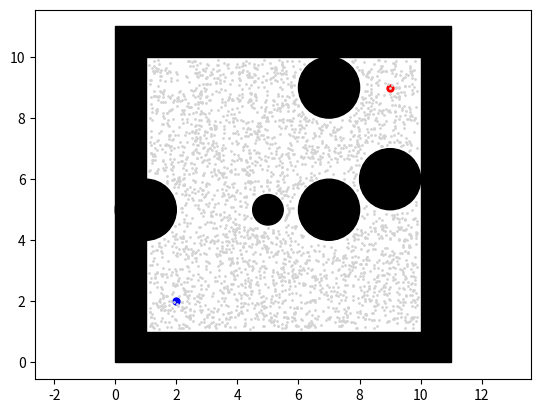

The matplotlib source for this figure: (Note: this script raises an exception after producing the figure.)
#! /usr/bin/env python3

"""Batch Informed Trees (BIT*) algorithm.
@author: Kshitij Karnawat
@author: Abhishek Reddy 
@date: 04/30/2024
"""

import math
import time
import random as rng
import numpy as np
import matplotlib.pyplot as plt
import matplotlib.patches as patches
from scipy.spatial.transform import Rotation

class Node:
    def __init__(self, x, y, parent=None):
        self.x = x
        self.y = y
        self.parent = parent

class Tree:
    """An explicit tree with a set of vertices which are a subset of X_free and edges {(v,w)} for some v,w which is an element of V.

    """
    def __init__(self, start, goal):
        self.start = start              # Start node
        self.goal = goal                # Goal node

        self.radius = 0.5               # Radius of the neighborhood to explore
        self.vertices = set()           # Vertices in the tree
        self.edges = set()              # Edges in the tree
        self.queue_vertices = set()     # Vertices in the queue
        self.queue_edges = set()        # Edeges in the queue
        self.old_vertices = set()       # Vertices in the tree in the last iteration

class BITstar:
    def __init__(self, start, goal, max_iter=200) :
        self.start = Node(start[0], start[1])       # Start node
        self.goal = Node(goal[0], goal[1])          # Goal node
        self.max_iter = max_iter                    # Maximum number of iterations
        self.tree = Tree(self.start, self.goal)     # Tree
        self.x_sample = set()                       # Sampled nodes
        self.g_t = dict()                           # Cost to come to a node
        self.bloat = 0.1                            # Step size
        self.map_size = [[0, 10], [0, 10]]          # Map size
        self.bounds = [[0, 0, 1, 10],
                       [0, 10, 10, 1],
                       [1, 0, 10, 1],
                       [10, 1, 1, 10]]              # Boundaries of the map
        self.obstacles = [[5, 5, 0.5], 
                          [9, 6, 1],
                          [7, 5, 1],
                          [1, 5, 1],
                          [7, 9, 1]]                # Obstacles in the map
        self.fig, self.ax = plt.subplots()          # Plotting Map


    # Algorithm 1: BIT* Algorithm
    def plan(self):
        self.tree.vertices.add(self.start)          # Add start node to the tree
        self.x_sample.add(self.goal)                # Add goal node to the sample set
        
        self.g_t[self.start] = 0.0                  # Cost to come to the start node is 0
        self.g_t[self.goal] = math.inf              # Cost to come to the goal node is infinity (since we don't know the cost yet)

        c_min, theta = self.calculate_distance_and_angle(self.start, self.goal) # Calculate the distance between the start and goal nodes
        
        C = self.rotate_to_world_frame(self.start, 
                                       self.goal,
                                       c_min)
            
        center = np.array([[(self.start.x + self.goal.x) / 2.0], 
                           [(self.start.y + self.goal.y) / 2.0],
                           [0.0]])                  # Calculate the center of the start and goal nodes

        for i in range(self.max_iter):
            if self.tree.queue_vertices is not None and self.tree.queue_edges is not None:
                if i == 0:
                    num_samples = 400
                else:
                    num_samples = 250

                # Backtrack here
                if self.goal.parent is not None:
                    path = self.backtrack()
                    plt.plot(path[0], path[1], linewidth=2, color='r')
                    plt.pause(0.5)

                self.prune(self.g_t[self.goal])
                self.x_sample.update(self.sample(num_samples,
                                                self.g_t[self.goal],
                                                c_min,
                                                center,
                                                C
                                                )
                                    )

                self.tree.old_vertices = self.tree.vertices
                self.tree.queue_vertices = self.tree.vertices

            while self.best_queue_vertex() <= self.best_queue_edge():
                self.expand_vertex(self.best_in_queue_vertex())

            vm, xm = self.best_in_queue_edge()

            self.tree.queue_edges.remove((vm,xm))
            
            if self.g_t[vm] + self.calculate_euclidean_distance(vm, xm) + self.calculate_h_hat(xm) < self.g_t[self.goal]:
                if self.calculate_g_hat(vm) + self.calculate_cost(vm, xm) + self.calculate_h_hat(xm) < self.g_t[self.goal]:
                    if self.g_t[vm] + self.calculate_cost(vm, xm) < self.g_t[xm]:
                        for v in self.tree.vertices:
                            if xm in self.tree.vertices:
                                self.tree.edges.remove((v, xm))
                            else:
                                self.x_sample.remove(xm)
                                self.tree.vertices.add(xm)
                                self.tree.queue_vertices.add(xm)
                            self.tree.edges.add((v, xm))
                            for (v,xm) in self.tree.queue_edges:
                                if self.g_t[v] + self.calculate_euclidean_distance(v, xm) >= self.g_t[xm]:
                                    self.tree.queue_edges.remove((v, xm))
            else:
                self.tree.queue_edges = set()
                self.tree.queue_vertices = set()

            if i % 10 == 0:
                self.visualize(center, self.g_t[self.goal], c_min, theta)

        return None

    # Algorithm 2: Expand Vertex
    def expand_vertex(self, v):
        x_near = set()
        v_near = set()

        self.tree.queue_vertices.remove(v)

        for x in self.x_sample:
            if self.calculate_euclidean_distance(x,v) <= self.tree.radius:
                x_near.add(x)

        for x in x_near:
            if self.calculate_g_hat(v) + self.calculate_euclidean_distance(v,x) + self.calculate_h_hat(x) < self.g_t[self.goal]:
                self.g_t[x] = np.inf
                self.tree.queue_edges.add((v,x))
        
        if v not in self.tree.old_vertices:
            for w in self.tree.vertices:
                if self.np.linalg.norm(x-v) <= self.tree.radius:
                    v_near.add(w)

            for w in v_near:
                if (v,w) not in self.tree.edges:
                    if self.calculate_g_hat(v) + self.calculate_euclidean_distance(v,w) + self.calculate_h_hat(w) < self.g_t[self.goal]:
                        if self.g_t(v) + self.calculate_euclidean_distance(v,w) < self.g_t[w]:
                            self.tree.queue_edges.add(v,w)
                            if w not in self.g_t:
                                self.g_t[w] = np.inf
            

    # Algorithm 3: Prune
    def prune(self, c):

        for x in self.x_sample:
            if self.calculate_f_hat(x) >= c:
                self.x_sample.remove(x)
        
        for v in self.tree.vertices:
            if self.calculate_f_hat(v) > c:
                self.tree.vertices.remove(v)

        for (v,w) in self.tree.edges:
            if self.calculate_f_hat(v) > c or self.calculate_f_hat(w) > c:
                self.tree.edges.remove((v,w))

        for v in self.tree.vertices:
            if self.g_t[v] == np.inf:
                self.x_sample.add(v)
                self.tree.vertices.remove(v)

    # Other functions used in Algorithm 1
    def best_queue_vertex(self):
        if not self.tree.queue_vertices:
            return np.inf
        
        best = np.inf
        for v in self.tree.queue_vertices:
            best = min(best, self.g_t[v] + self.calculate_h_hat(v))
        return best

    def best_queue_edge(self):
        if not self.tree.queue_edges:
            return np.inf

        best = np.inf
        for (v,x) in self.tree.queue_edges:
            best = min(best, self.g_t[v] + self.calculate_euclidean_distance(v,x) + self.calculate_h_hat(x))
        return best
    
    def best_in_queue_vertex(self):
        if not self.tree.queue_vertices:
            print("Vertices queue in tree is empty")
            return None

        vertex_value = {}
        for v in self.tree.queue_vertices:
            vertex_value[v] = self.g_t[v] + self.calculate_h_hat(v)
        best = min(vertex_value, key=vertex_value.get)
        return best
    
    def best_in_queue_edge(self):
        if not self.tree.queue_edges:
            print("Edges queue in tree is empty")
            return None

        edge_value = {}
        for (v,x) in self.tree.queue_edges:
            edge_value[(v,x)] = self.g_t[v] + self.calculate_euclidean_distance(v,x) + self.calculate_h_hat(x)
        best = min(edge_value, key=edge_value.get)
        return best
    
    def sample(self, num_samples, c_max, c_min, center, C):
        sample_set = set()
        samples_created = 0
        x_range = self.map_size[0]
        y_range = self.map_size[1]

        if c_max < math.inf:
            # Sample from the ellipse
            radius = [c_max / 2, 
                      math.sqrt(c_max ** 2 - c_min ** 2) / 2,
                      math.sqrt(c_max ** 2 - c_min ** 2) / 2]
            
            l = np.diag(radius)

            while samples_created < num_samples:
                ball = self.sample_unit_ball()
                rand = np.dot(np.dot(C, l), ball) + center

                node = Node(rand[(0,0)], rand[(1,0)])

                # check if the node is in the free space                
                if x_range[0] + self.bloat <= node.x <= x_range[1] - self.bloat:
                    check_x = True
                else:
                    check_x = False

                if y_range[0] + self.bloat <= node.y <= y_range[1] - self.bloat:
                    check_y = True
                else:
                    check_y = False

                if not self.in_obstacle(node) and check_x and check_y:
                    sample_set.add(node)
                    samples_created += 1

        else:
            # Sample from the free space
            while samples_created < num_samples:
                node = Node(rng.uniform(x_range[0] + self.bloat, x_range[1] - self.bloat),
                            rng.uniform(y_range[0] + self.bloat, y_range[1] - self.bloat))
                if self.in_obstacle(node):
                    continue
                else:
                    sample_set.add(node)
                    samples_created += 1
        
        return sample_set

    def calculate_cost(self, node1, node2):
        if self.in_obstacle(node1) or self.in_obstacle(node2):
            return np.inf
        else:
            return self.calculate_euclidean_distance(node1, node2)

    def calculate_euclidean_distance(self, node1, node2):
        """Calculate the cost to come to a node.

        Args:
            v (Node): The first node
            w (Node): The second node

        Returns:
            float: The cost to come to the node
        """
        return math.sqrt((node2.x - node1.x)**2 + (node2.y - node1.y)**2)
    
    def in_obstacle(self, node):
        bloat = self.bloat

        for (x, y, r) in self.obstacles:
            if math.hypot(node.x - x, node.y - y) <= r + bloat:
                return True

        for (x, y, w, h) in self.bounds:
            if 0 <= node.x - (x - bloat) <= w + 2 * bloat \
                    and 0 <= node.y - (y - bloat) <= h + 2 * bloat:
                return True

        return False

    # Helper functions for the algorithm (Makes it easier to write code from the given pseudocode in the paper)
    def calculate_g_hat(self, node):
        return self.calculate_euclidean_distance(self.start, node)

    def calculate_h_hat(self, node):
        return self.calculate_euclidean_distance(node, self.goal)

    def calculate_f_hat(self, node):
        return self.calculate_g_hat(node) + self.calculate_h_hat(node)
    
    def backtrack(self):
        node = self.goal
        path = []

        while node.parent is not None:
            path.append([node.x, node.y])
            node = node.parent
        
        return path

    def calculate_distance_and_angle(self, node1, node2):
        """Calculate the Euclidean distance between two nodes and the angle between them.

        Args:
            node1 (Node): The first node
            node2 (Node): The second node

        Returns:
            float: The distance between the two nodes
        """
        return self.calculate_euclidean_distance(node1,node2), math.atan2((node2.y - node1.y), (node2.x - node1.x))
    
    def sample_unit_ball(self):
        while True:
            x = rng.uniform(-1, 1)
            y = rng.uniform(-1, 1)
            if x ** 2 + y ** 2 <= 1:
                return np.array([[x], [y], [0.0]])
            
    def rotate_to_world_frame(self, start, goal, L):
        A = np.array([[goal.x - start.x],
                      [goal.y - start.y], 
                      [0.0]])
        
        E = np.array([[1.0],
                      [0.0], 
                      [0.0]])
        
        M = np.matmul(A, E.T)

        U, S, V_T = np.linalg.svd(M, True, True)

        C = np.matmul(np.matmul(U, np.diag([1.0, 1.0, np.linalg.det(U) * np.linalg.det(V_T)])), V_T)

        return C

    def visualize(self, center, c_max, c_min, theta):
        plt.cla()
        self.plot_grid()

        plt.gcf().canvas.mpl_connect('key_release_event',
                                     lambda event: [exit(0) if event.key == 'escape' else None])
        
        for v in self.x_sample:
            plt.plot(v.x, v.y, marker='.', color='lightgray', markersize='2')

        if c_max < math.inf:
            self.plot_ellipse(center, c_max, c_min, theta)

        for v,w in self.tree.edges:
            plt.plot([v.x, w.x], [v.y, w.y], '-g')

        plt.pause(0.001)

    def plot_grid(self):
        for (x, y, w, h) in self.bounds:
            self.ax.add_patch(
                patches.Rectangle(
                    (x, y), w, h,
                    fill=True,
                    edgecolor='black',
                    facecolor='black'
                )
            )

        for (x, y, r) in self.obstacles:
            self.ax.add_patch(
                patches.Circle(
                    (x, y), r,
                    fill=True,
                    edgecolor='black',
                    facecolor='black'
                )
            )

        plt.plot(self.start.x, self.start.y, marker='o', color='b', markersize=5)
        plt.plot(self.goal.x, self.goal.y, marker='o', color='r', markersize=5)
        plt.axis('equal')

    def plot_ellipse(self, center, c_max, c_min, theta):
        a = math.sqrt(c_max ** 2 - c_min ** 2) / 2
        b = c_max / 2.0
        angle = math.pi / 2 - theta
        t = np.arange(0, 2 * math.pi + 0.1, 0.2)
        x = []
        y = []
        for i in t:
            x.append(a * math.cos(i))
            y.append(b * math.sin(i))
        rot = Rotation.from_euler('z', angle).as_matrix()[0:2, 0:2]
        fx = np.matmul(rot, np.array([x, y]))
        px = np.array(fx[0, :] + center[0]).flatten()
        py = np.array(fx[1, :] + center[1]).flatten()
        plt.plot(px, py, linestyle='--', color='blue')
        
    def path_through_obstacle(self, start, end):
        if self.in_obstacle(start) or self.in_obstacle(end):
            return True
        
        dir = [end.x - start.x, end.y - start.y]

        for (x, y, r) in self.obstacles:
            if np.dot(dir, dir) == 0:
                continue
            
            t = np.dot([x - start.x, y - start.y], dir) / np.dot(dir, dir)
            if 0 <= t <= 1:
                shot = Node(start.x + t * dir[0], start.y + t * dir[1])
                if self.calculate_euclidean_distance(shot, Node(x, y)) <= r:
                    return True
                
        return False

def main():
    start = (2, 2)
    goal = (9, 9)
    bitstar = BITstar(start, goal)
    bitstar.plan()

if __name__ == "__main__":
    main()
